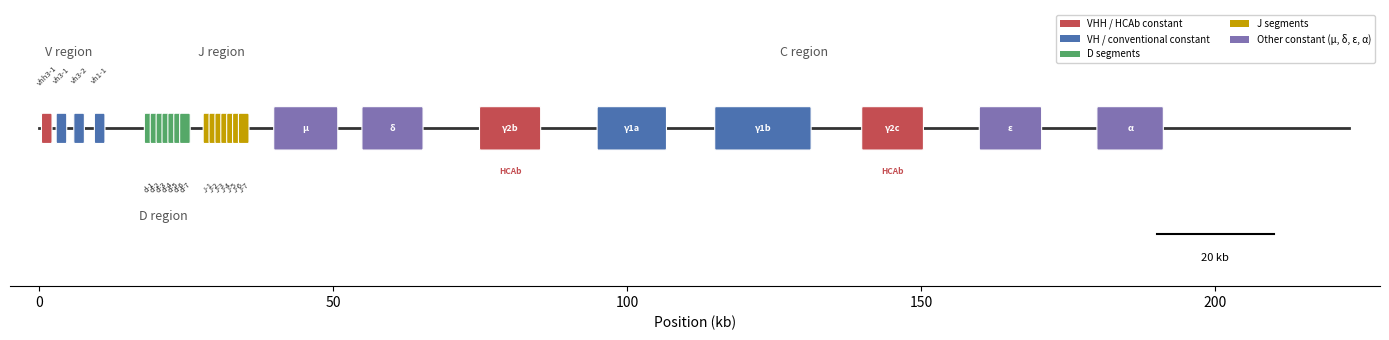

Write the Python code that produced this figure. (Note: this script raises an exception after producing the figure.)
#!/usr/bin/env python3
"""Generate publication-quality figures for the IGH locus manuscript."""

import matplotlib
matplotlib.use('Agg')
import matplotlib.pyplot as plt
import matplotlib.patches as mpatches
import matplotlib.ticker as ticker
import numpy as np

OUT = '/mnt/user-data/outputs'

# ── Colour scheme ──
COL = {
    'VH': '#4C72B0',
    'VHH': '#DD5555',
    'D': '#55A868',
    'J': '#C4A000',
    'C': '#8172B2',
    'C_HCAb': '#C44E52',
    'C_conv': '#4C72B0',
    'C_other': '#8172B2',
}
SP_COL = {
    'L_guanicoe': '#2563eb',
    'L_glama': '#1d4ed8',
    'V_vicugna': '#dc2626',
    'V_pacos': '#ea580c',
}

# ── Gene coordinates (from gene_coords_aln.tsv, mapped to ~233 kb reference) ──
# Using approximate kb positions on AM773729.1 for illustration
genes_ref = [
    ('vhh3-1', 0.5, 1.1, 'VHH'),
    ('vh3-1', 3.0, 3.6, 'VH'),
    ('vh3-2', 6.0, 6.6, 'VH'),
    ('vh1-1', 9.5, 10.1, 'VH'),
    ('ighd-1', 18, 18.1, 'D'),
    ('ighd-2', 19, 19.1, 'D'),
    ('ighd-3', 20, 20.1, 'D'),
    ('ighd-4', 21, 21.1, 'D'),
    ('ighd-5', 22, 22.1, 'D'),
    ('ighd-6', 23, 23.1, 'D'),
    ('ighd-7', 24, 24.1, 'D'),
    ('ighJ-1', 28, 28.1, 'J'),
    ('ighJ-2', 29, 29.1, 'J'),
    ('ighJ-3', 30, 30.1, 'J'),
    ('ighJ-4', 31, 31.1, 'J'),
    ('ighJ-5', 32, 32.1, 'J'),
    ('ighJ-6', 33, 33.1, 'J'),
    ('ighJ-7', 34, 34.1, 'J'),
    ('ighmu', 40, 50.6, 'C'),
    ('ighdelta', 55, 65.1, 'C'),
    ('ighgamma2b', 75, 85.1, 'C_HCAb'),
    ('ighgamma1a', 95, 106.5, 'C_conv'),
    ('ighgamma1b', 115, 131.1, 'C_conv'),
    ('ighgamma2c', 140, 150.2, 'C_HCAb'),
    ('ighepsilon', 160, 170.3, 'C'),
    ('ighalpha', 180, 191.0, 'C'),
]

# ═══════════════════════════════════════════════════════════════════════
# FIGURE 1 — Schematic map of the IGH locus
# ═══════════════════════════════════════════════════════════════════════
fig, ax = plt.subplots(figsize=(14, 3.5))

# Draw backbone
ax.plot([0, 222.8], [0, 0], color='#333', lw=2, zorder=1)

type_colors = {
    'VHH': '#C44E52', 'VH': '#4C72B0', 'D': '#55A868',
    'J': '#C4A000', 'C': '#8172B2', 'C_HCAb': '#C44E52', 'C_conv': '#4C72B0',
}

for gene, start, end, gtype in genes_ref:
    w = max(end - start, 1.5)
    col = type_colors.get(gtype, '#999')
    h = 3 if gtype in ('C', 'C_HCAb', 'C_conv') else 2
    rect = mpatches.FancyBboxPatch(
        (start, -h/2), w, h,
        boxstyle="round,pad=0.15", facecolor=col, edgecolor='white', lw=0.8, zorder=2
    )
    ax.add_patch(rect)
    # Label — short name
    short = gene.replace('igh', '').replace('gamma', 'γ').replace('delta', 'δ').replace('mu', 'μ').replace('epsilon', 'ε').replace('alpha', 'α')
    fs = 6.5 if gtype in ('C', 'C_HCAb', 'C_conv') else 5.5
    rot = 0 if gtype in ('C', 'C_HCAb', 'C_conv') else 45
    yoff = -4.5 if gtype in ('D', 'J') else 4 if gtype in ('VHH', 'VH') else 0
    if gtype in ('C', 'C_HCAb', 'C_conv'):
        ax.text(start + w/2, 0, short, ha='center', va='center', fontsize=fs, color='white', fontweight='bold', zorder=3)
    else:
        ax.text(start + w/2, yoff, short, ha='center', va='center', fontsize=fs, rotation=rot, color='#333', zorder=3)

# Region labels
ax.annotate('V region', xy=(5, 5.5), fontsize=9, ha='center', color='#555', style='italic')
ax.annotate('D region', xy=(21, -7), fontsize=9, ha='center', color='#555', style='italic')
ax.annotate('J region', xy=(31, 5.5), fontsize=9, ha='center', color='#555', style='italic')
ax.annotate('C region', xy=(130, 5.5), fontsize=9, ha='center', color='#555', style='italic')

# HCAb markers
for gene, start, end, gtype in genes_ref:
    if gtype == 'C_HCAb':
        w = max(end - start, 1.5)
        ax.annotate('HCAb', xy=(start + w/2, -3.5), fontsize=6, ha='center', color='#C44E52', fontweight='bold')

# Scale bar
ax.plot([190, 210], [-8, -8], color='black', lw=1.5)
ax.text(200, -9.5, '20 kb', ha='center', va='top', fontsize=8)

# Legend
legend_elements = [
    mpatches.Patch(facecolor='#C44E52', label='VHH / HCAb constant'),
    mpatches.Patch(facecolor='#4C72B0', label='VH / conventional constant'),
    mpatches.Patch(facecolor='#55A868', label='D segments'),
    mpatches.Patch(facecolor='#C4A000', label='J segments'),
    mpatches.Patch(facecolor='#8172B2', label='Other constant (μ, δ, ε, α)'),
]
ax.legend(handles=legend_elements, loc='upper right', fontsize=7, framealpha=0.9, ncol=2)

ax.set_xlim(-5, 228)
ax.set_ylim(-12, 9)
ax.set_xlabel('Position (kb)', fontsize=10)
ax.spines['top'].set_visible(False)
ax.spines['right'].set_visible(False)
ax.spines['left'].set_visible(False)
ax.set_yticks([])

plt.tight_layout()
plt.savefig(f'{OUT}/Fig1_IGH_locus_map.png', dpi=300, bbox_inches='tight')
plt.close()
print("Fig 1 done")


# ═══════════════════════════════════════════════════════════════════════
# FIGURE — Tajima's D by gene region (all SAC)
# ═══════════════════════════════════════════════════════════════════════
genes_d = [
    ('vhh3-1', 'VHH', -1.6231),
    ('vh3-1', 'VH', -2.0455),
    ('vh3-2', 'VH', -1.5329),
    ('vh1-1', 'VH', -1.3982),
    ('ighd-1', 'D', 0.5543),
    ('ighd-2', 'D', -1.4263),
    ('ighd-3', 'D', 0.3271),
    ('ighd-4', 'D', 0.5230),
    ('ighd-5', 'D', -1.5320),
    ('ighd-6', 'D', 0.2919),
    ('ighd-7', 'D', -1.0257),
    ('ighJ-1', 'J', -0.5666),
    ('ighJ-2', 'J', 0.2776),
    ('ighJ-3', 'J', -1.3755),
    ('ighJ-4', 'J', -1.4284),
    ('ighJ-5', 'J', -1.5834),
    ('ighJ-6', 'J', -1.4879),
    ('ighJ-7', 'J', -1.5834),
    ('ighmu', 'C', -1.8822),
    ('ighdelta', 'C', -1.1018),
    ('ighgamma2b', 'C_HCAb', -1.1356),
    ('ighgamma1a', 'C_conv', -1.3457),
    ('ighgamma1b', 'C_conv', -0.9064),
    ('ighgamma2c', 'C_HCAb', -0.5854),
    ('ighepsilon', 'C', -0.5535),
    ('ighalpha', 'C', -0.8588),
]

names = [g[0].replace('igh', '').replace('gamma', 'γ').replace('delta', 'δ').replace('mu', 'μ').replace('epsilon', 'ε').replace('alpha', 'α') for g in genes_d]
d_vals = [g[2] for g in genes_d]
colors = [type_colors.get(g[1], '#999') for g in genes_d]

fig, ax = plt.subplots(figsize=(14, 5))
bars = ax.bar(range(len(names)), d_vals, color=colors, edgecolor='white', lw=0.5, width=0.75)

# Significance thresholds
ax.axhline(y=-1.5, color='#888', ls='--', lw=0.8, alpha=0.7)
ax.axhline(y=-2.0, color='#444', ls='--', lw=0.8, alpha=0.7)
ax.axhline(y=0, color='black', lw=0.5)
ax.text(len(names)-0.3, -1.45, 'p < 0.05', fontsize=7, ha='right', color='#888')
ax.text(len(names)-0.3, -1.95, 'p < 0.01', fontsize=7, ha='right', color='#444')

ax.set_xticks(range(len(names)))
ax.set_xticklabels(names, rotation=45, ha='right', fontsize=8)
ax.set_ylabel("Tajima's D", fontsize=11)
# Title removed — goes in caption
ax.spines['top'].set_visible(False)
ax.spines['right'].set_visible(False)

legend_elements2 = [
    mpatches.Patch(facecolor='#C44E52', label='VHH / HCAb constant'),
    mpatches.Patch(facecolor='#4C72B0', label='VH / conventional constant'),
    mpatches.Patch(facecolor='#55A868', label='D segments'),
    mpatches.Patch(facecolor='#C4A000', label='J segments'),
    mpatches.Patch(facecolor='#8172B2', label='Other constant'),
]
ax.legend(handles=legend_elements2, fontsize=7, loc='upper right', framealpha=0.9)

plt.tight_layout()
plt.savefig(f'{OUT}/Fig_Tajima_D_per_gene.png', dpi=300, bbox_inches='tight')
plt.close()
print("Fig Tajima D per gene done")


# ═══════════════════════════════════════════════════════════════════════
# FIGURE — Tajima's D by functional category per species
# ═══════════════════════════════════════════════════════════════════════
categories = ['VHH', 'VH_conv', 'D_seg', 'J_seg', 'C_HCAb', 'C_conv', 'C_other', 'Full']
cat_labels = ['VHH', 'VH\nconv.', 'D\nseg.', 'J\nseg.', 'C\nHCAb', 'C\nconv.', 'C\nother', 'Full\nlocus']

# Data: species × category
data = {
    'L. guanicoe': [-1.0132, -1.3356, 0.0447, -0.8539, -0.1452, -0.5659, -0.5888, -0.5136],
    'L. glama':    [-1.0575, -1.0508, -0.2606, -0.9870, -0.5731, -0.6319, -0.8896, -0.6478],
    'V. vicugna':  [-1.2180, -1.5341, -0.8579, -1.6519, -0.8626, -0.7392, -0.5567, -0.6308],
    'V. pacos':    [-1.0992, -1.3032, 0.5148, -1.2974, -0.8809, -0.6252, -0.5240, -0.3090],
}
sp_colors = ['#2563eb', '#1d4ed8', '#dc2626', '#ea580c']

x = np.arange(len(categories))
w = 0.18

fig, ax = plt.subplots(figsize=(12, 5.5))
for i, (sp, vals) in enumerate(data.items()):
    ax.bar(x + i*w - 1.5*w, vals, w, label=sp, color=sp_colors[i], edgecolor='white', lw=0.5)

ax.axhline(y=-1.5, color='#888', ls='--', lw=0.8, alpha=0.7)
ax.axhline(y=0, color='black', lw=0.5)
ax.text(len(categories)-0.8, -1.45, 'p < 0.05', fontsize=7, ha='right', color='#888')

ax.set_xticks(x)
ax.set_xticklabels(cat_labels, fontsize=9)
ax.set_ylabel("Tajima's D", fontsize=11)
# Title removed — goes in caption
ax.spines['top'].set_visible(False)
ax.spines['right'].set_visible(False)
leg6 = ax.legend(fontsize=8, loc='upper right', framealpha=0.9)
for t in leg6.get_texts():
    t.set_fontstyle('italic')

plt.tight_layout()
plt.savefig(f'{OUT}/Fig_Tajima_D_by_species.png', dpi=300, bbox_inches='tight')
plt.close()
print("Fig Tajima D by species done")


# ═══════════════════════════════════════════════════════════════════════
# FIGURE — F_ST heatmap
# ═══════════════════════════════════════════════════════════════════════
species_labels = ['L. guanicoe', 'L. glama', 'V. vicugna', 'V. pacos']
fst_matrix = np.array([
    [0.0000, 0.1094, 0.3221, 0.1785],
    [0.1094, 0.0000, 0.2328, 0.0645],
    [0.3221, 0.2328, 0.0000, 0.1935],
    [0.1785, 0.0645, 0.1935, 0.0000],
])

fig, ax = plt.subplots(figsize=(6, 5))
im = ax.imshow(fst_matrix, cmap='YlOrRd', vmin=0, vmax=0.35, aspect='equal')

for i in range(4):
    for j in range(4):
        val = fst_matrix[i, j]
        color = 'white' if val > 0.2 else 'black'
        ax.text(j, i, f'{val:.4f}', ha='center', va='center', fontsize=10, color=color, fontweight='bold')

ax.set_xticks(range(4))
ax.set_yticks(range(4))
ax.set_xticklabels(species_labels, fontsize=9, rotation=30, ha='right', style='italic')
ax.set_yticklabels(species_labels, fontsize=9, style='italic')
# Title removed — goes in caption

cbar = plt.colorbar(im, ax=ax, shrink=0.8)
cbar.set_label('$F_{ST}$', fontsize=10)

plt.tight_layout()
plt.savefig(f'{OUT}/Fig_FST_heatmap.png', dpi=300, bbox_inches='tight')
plt.close()
print("Fig FST heatmap done")

print("\nAll figures generated.")
